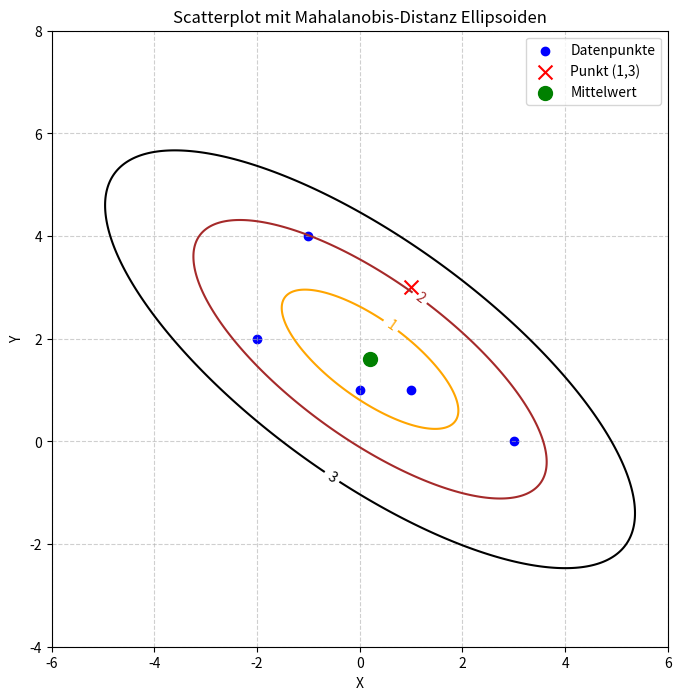

The script that saved this image:
import numpy as np
import matplotlib.pyplot as plt
from scipy.stats import chi2

# 1. Daten definieren
points = np.array([
    [0, 1],
    [-1, 4],
    [1, 1],
    [3, 0],
    [-2, 2]
])

# Mittelwert der Punkte (Zentroid)
mean = np.mean(points, axis=0)

# 2. Empirische Kovarianzmatrix Σ berechnen
# Wir nutzen ddof=0 für die empirische Kovarianz (Teilung durch n statt n-1)
sigma = np.cov(points, rowvar=False, ddof=0)

# 3. Inverse der Matrix Σ^-1 berechnen
sigma_inv = np.linalg.inv(sigma)

# 4. Mahalanobis-Distanz für den Punkt (1, 3) berechnen
target_point = np.array([1, 3])
diff = target_point - mean
# Formel: sqrt( (x-mu)^T * Sigma^-1 * (x-mu) )
mahalanobis_dist = np.sqrt(diff.T @ sigma_inv @ diff)

# Ergebnisse ausgeben
print("Empirische Kovarianzmatrix Σ:")
print(sigma)
print("\nInverse Kovarianzmatrix Σ^-1:")
print(sigma_inv)
print(f"\nMahalanobis-Distanz von (1, 3): {mahalanobis_dist:.4f}")

# 5. Visualisierung
fig, ax = plt.subplots(figsize=(8, 8))

# Punkte plotten
ax.scatter(points[:, 0], points[:, 1], color='blue', label='Datenpunkte')
ax.scatter(target_point[0], target_point[1], color='red', marker='x', s=100, label='Punkt (1,3)')
ax.scatter(mean[0], mean[1], color='green', marker='o', s=100, label='Mittelwert')

# Ellipsoide zeichnen
# Wir erstellen ein Gitter, um die Distanzen zu berechnen
x = np.linspace(-6, 6, 400)
y = np.linspace(-4, 8, 400)
X, Y = np.meshgrid(x, y)
pos = np.dstack((X, Y))

# Funktion zur Berechnung der Mahalanobis-Distanz für das Gitter
def calc_mahalanobis(p, mu, inv_sigma):
    d = p - mu
    return np.sqrt(np.einsum('...i,ij,...j->...', d, inv_sigma, d))

Z = calc_mahalanobis(pos, mean, sigma_inv)

# Konturlinien für Distanzen 1, 2 und 3
contours = ax.contour(X, Y, Z, levels=[1, 2, 3], colors=['orange', 'brown', 'black'])
ax.clabel(contours, inline=1, fontsize=10)

ax.set_title('Scatterplot mit Mahalanobis-Distanz Ellipsoiden')
ax.set_xlabel('X')
ax.set_ylabel('Y')
ax.legend()
ax.grid(True, linestyle='--', alpha=0.6)
ax.set_aspect('equal')

plt.show()
